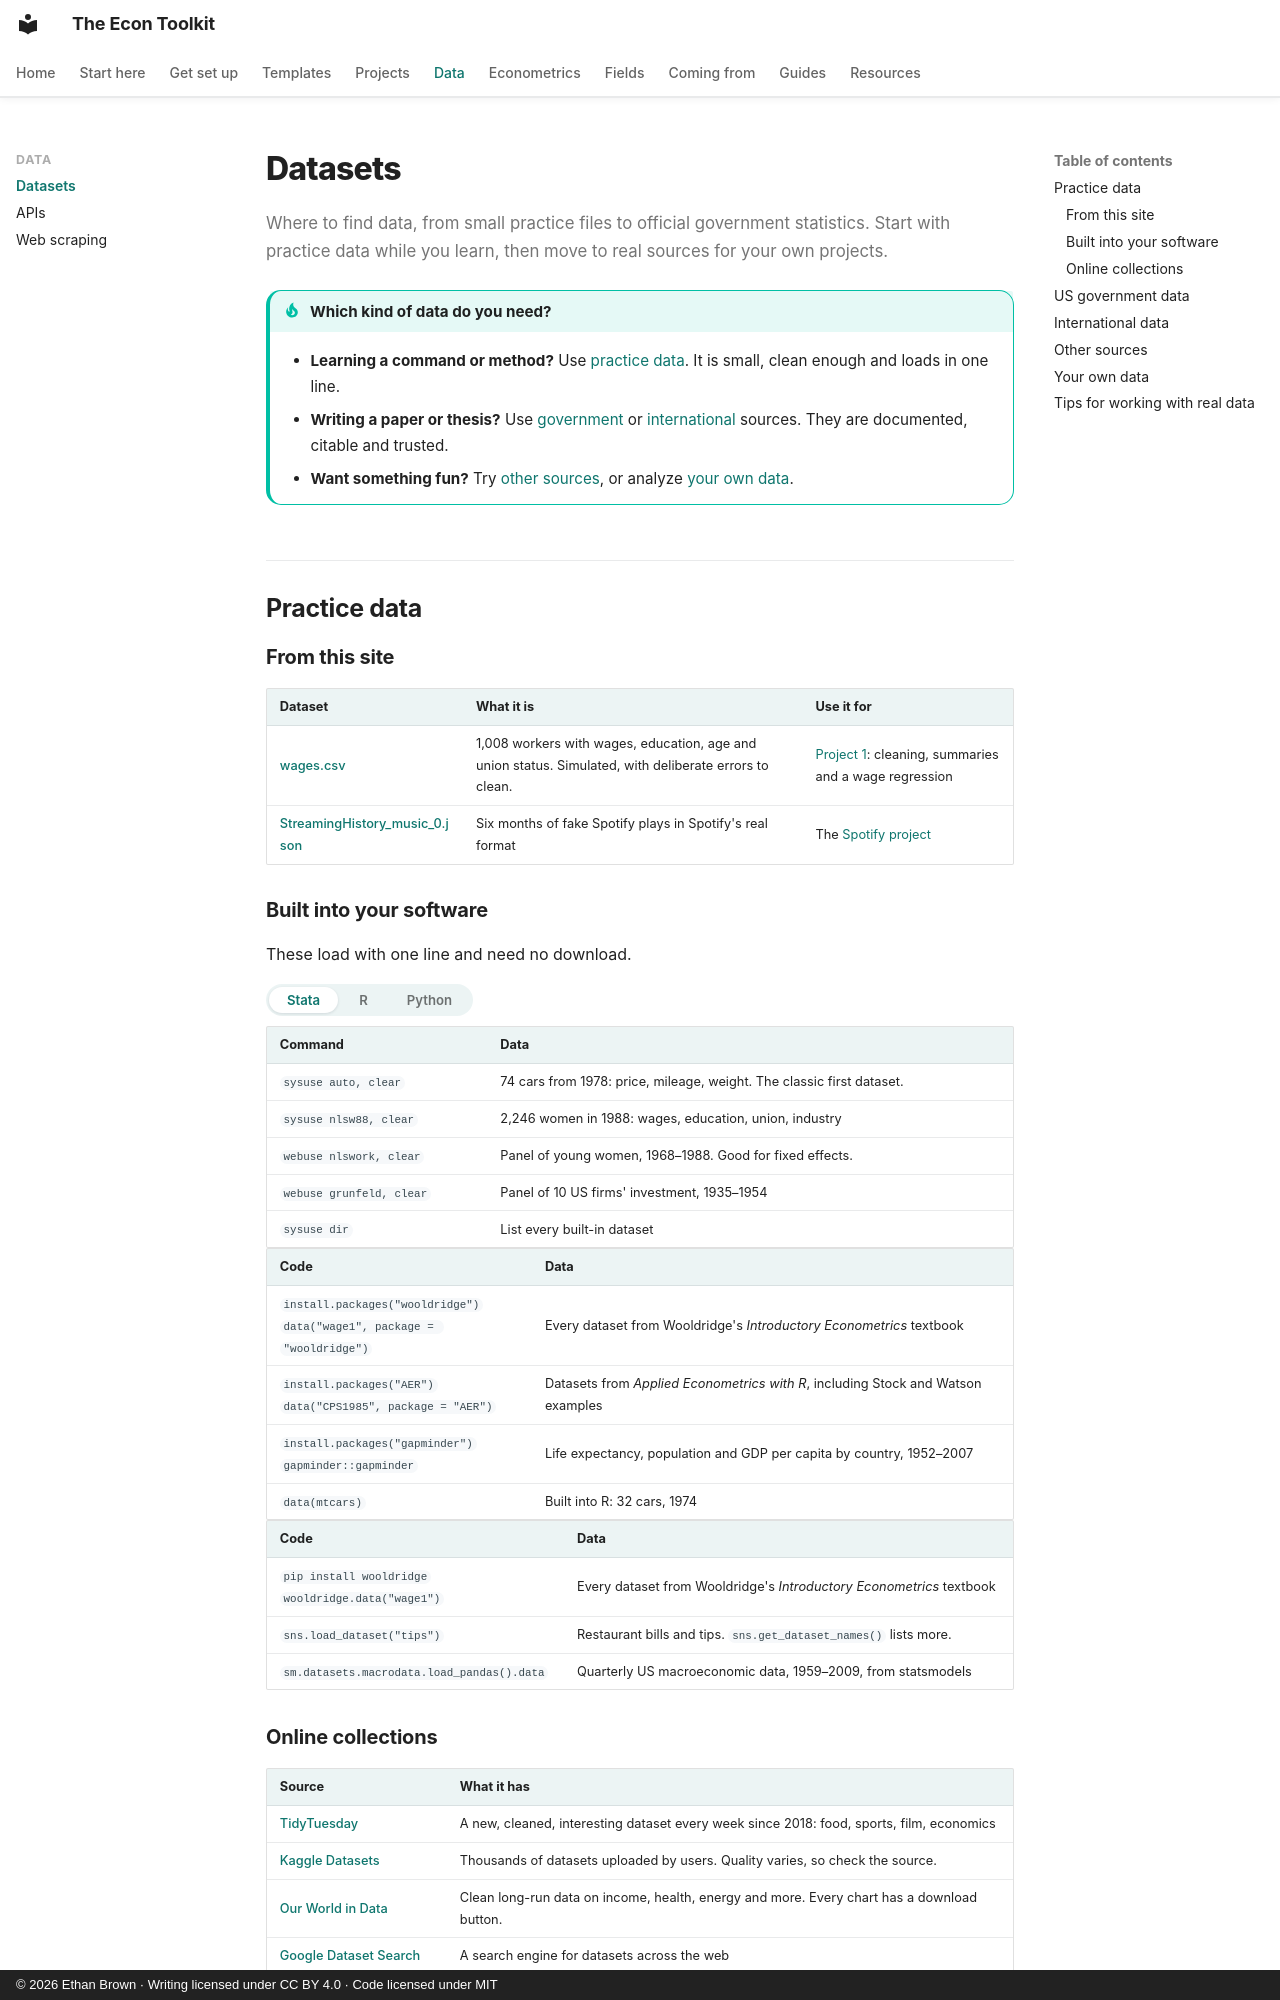

repository: ethanbrownecon/econ-toolkit · page: data/datasets/index.html · generator: mkdocs · copyright: © 2026 Ethan Brown · Writing licensed under CC BY 4.0 · Code licensed under MIT

# Datasets

Where to find data, from small practice files to official government statistics. Start with practice data while you learn, then move to real sources for your own projects.

!!! tip "Which kind of data do you need?"
    - **Learning a command or method?** Use [practice data](#practice-data). It is small, clean enough and loads in one line.
    - **Writing a paper or thesis?** Use [government](#us-government-data) or [international](#international-data) sources. They are documented, citable and trusted.
    - **Want something fun?** Try [other sources](#other-sources), or analyze [your own data](#your-own-data).

## Practice data

### From this site

| Dataset | What it is | Use it for |
|---|---|---|
| [wages.csv](../projects/data/wages.csv) | 1,008 workers with wages, education, age and union status. Simulated, with deliberate errors to clean. | [Project 1](../projects/wages.md): cleaning, summaries and a wage regression |
| [StreamingHistory_music_0.json](../projects/data/StreamingHistory_music_0.json) | Six months of fake Spotify plays in Spotify's real format | The [Spotify project](../projects/spotify.md) |

### Built into your software

These load with one line and need no download.

=== "Stata"

    | Command | Data |
    |---|---|
    | `sysuse auto, clear` | 74 cars from 1978: price, mileage, weight. The classic first dataset. |
    | `sysuse nlsw88, clear` | 2,246 women in 1988: wages, education, union, industry |
    | `webuse nlswork, clear` | Panel of young women, 1968–1988. Good for fixed effects. |
    | `webuse grunfeld, clear` | Panel of 10 US firms' investment, 1935–1954 |
    | `sysuse dir` | List every built-in dataset |

=== "R"

    | Code | Data |
    |---|---|
    | `install.packages("wooldridge")`<br>`data("wage1", package = "wooldridge")` | Every dataset from Wooldridge's *Introductory Econometrics* textbook |
    | `install.packages("AER")`<br>`data("CPS1985", package = "AER")` | Datasets from *Applied Econometrics with R*, including Stock and Watson examples |
    | `install.packages("gapminder")`<br>`gapminder::gapminder` | Life expectancy, population and GDP per capita by country, 1952–2007 |
    | `data(mtcars)` | Built into R: 32 cars, 1974 |

=== "Python"

    | Code | Data |
    |---|---|
    | `pip install wooldridge`<br>`wooldridge.data("wage1")` | Every dataset from Wooldridge's *Introductory Econometrics* textbook |
    | `sns.load_dataset("tips")` | Restaurant bills and tips. `sns.get_dataset_names()` lists more. |
    | `sm.datasets.macrodata.load_pandas().data` | Quarterly US macroeconomic data, 1959–2009, from statsmodels |

### Online collections

| Source | What it has |
|---|---|
| [TidyTuesday](https://github.com/rfordatascience/tidytuesday) | A new, cleaned, interesting dataset every week since 2018: food, sports, film, economics |
| [Kaggle Datasets](https://www.kaggle.com/datasets) | Thousands of datasets uploaded by users. Quality varies, so check the source. |
| [Our World in Data](https://ourworldindata.org/) | Clean long-run data on income, health, energy and more. Every chart has a download button. |
| [Google Dataset Search](https://datasetsearch.research.google.com/) | A search engine for datasets across the web |
